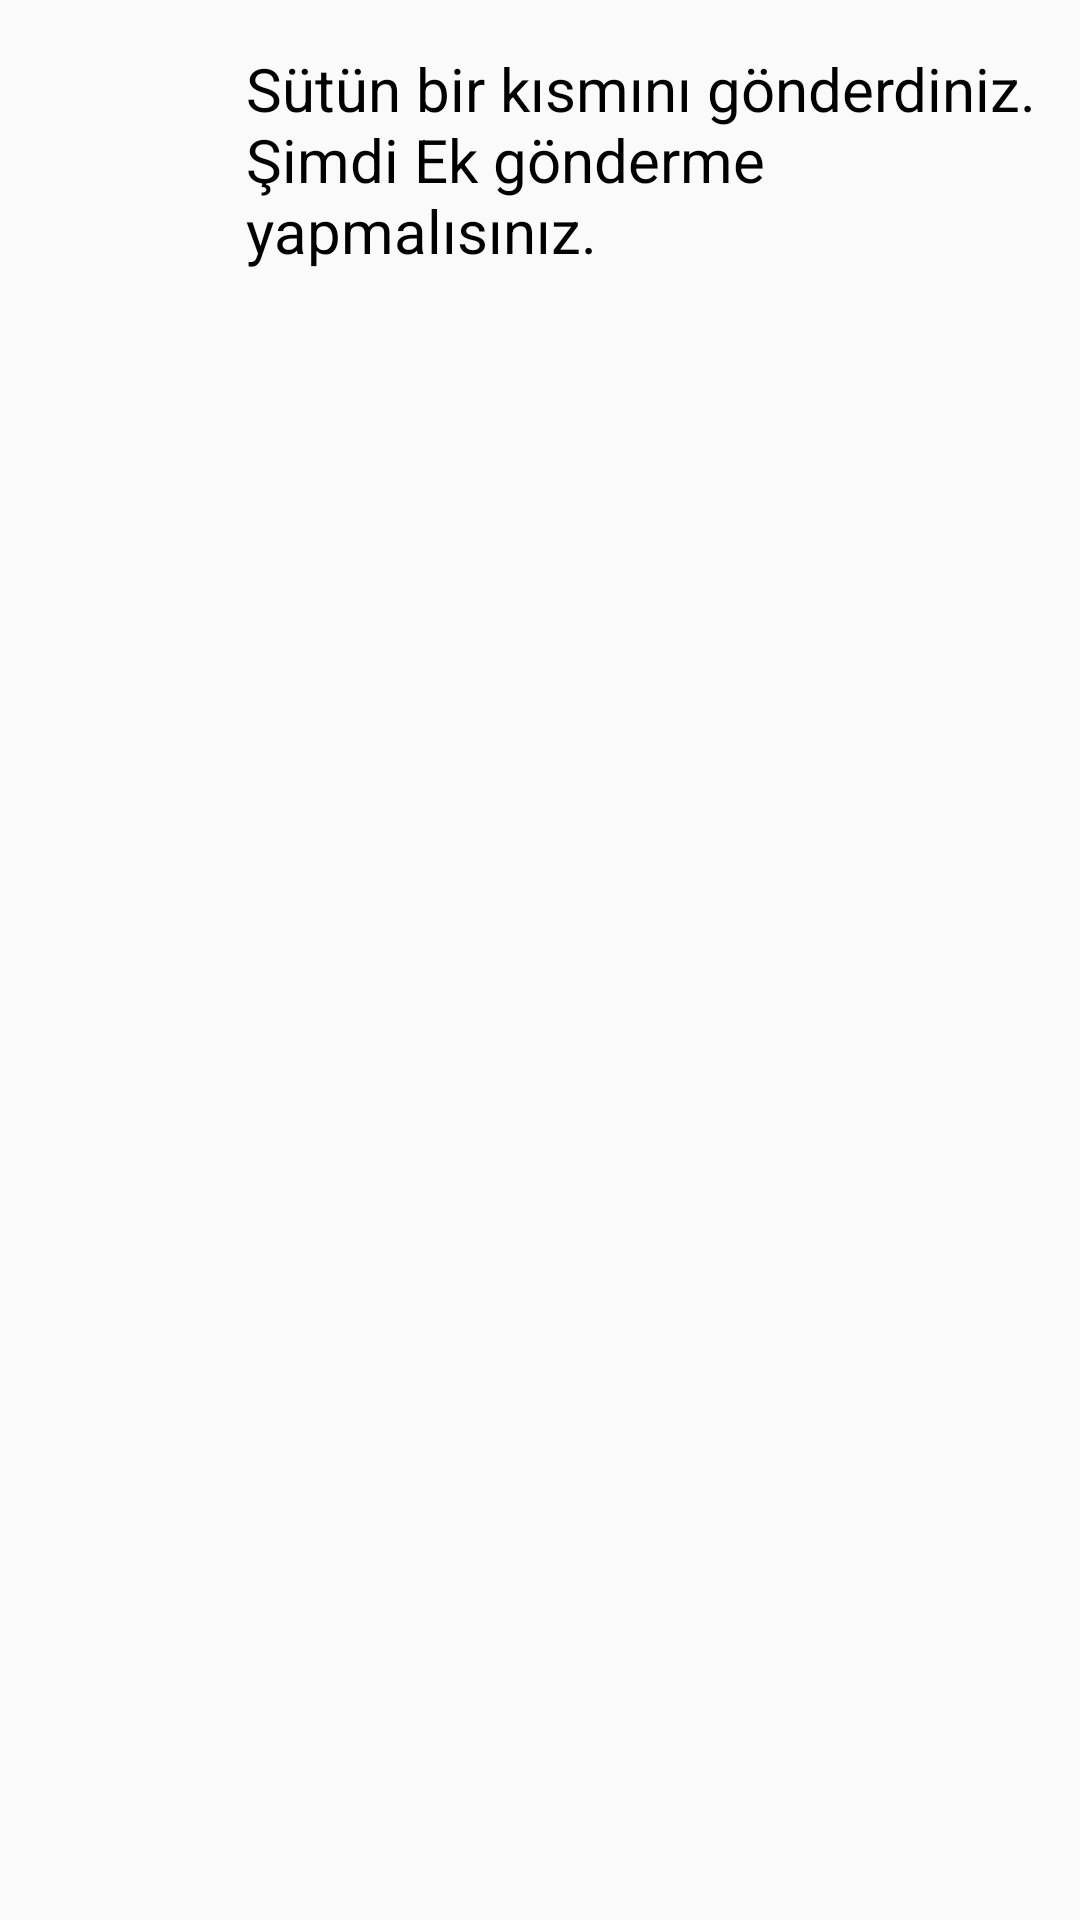

This screen was rendered from an Android layout file. Write that file and the resources it references.
<!-- AndroidManifest.xml: application theme AppTheme -->
<!-- res/layout/add_milk.xml -->
<?xml version="1.0" encoding="utf-8"?>
<LinearLayout xmlns:android="http://schemas.android.com/apk/res/android"
    xmlns:app="http://schemas.android.com/apk/res-auto"
    xmlns:tools="http://schemas.android.com/tools"
    android:id="@+id/linearLayout3"
    android:layout_width="wrap_content"
    android:layout_height="wrap_content"
    android:orientation="vertical">

    <LinearLayout
        android:layout_width="match_parent"
        android:layout_height="match_parent"
        android:layout_weight="1"
        android:orientation="horizontal">

        <ImageView
            android:id="@+id/imageView2"
            android:layout_width="62dp"
            android:layout_height="match_parent"
            android:layout_marginLeft="8dp"
            app:srcCompat="@drawable/saved" />

        <TextView
            android:id="@+id/addMore_tv"
            android:layout_width="wrap_content"
            android:layout_height="wrap_content"
            android:layout_marginLeft="12dp"
            android:layout_marginTop="16dp"
            android:layout_marginRight="12dp"
            android:text="@string/some_milk_sent_str"
            android:textColor="@android:color/background_dark"
            android:textSize="20sp" />
    </LinearLayout>

    <Button
        android:id="@+id/understood_button"
        android:layout_width="match_parent"
        android:layout_height="wrap_content"
        android:layout_marginTop="24dp"
        android:layout_weight="1"
        android:text="@string/understood_str" />

</LinearLayout>
<!-- resources referenced by this layout -->
<resources>
  <string name="some_milk_sent_str">Sütün bir kısmını gönderdiniz. Şimdi Ek gönderme yapmalısınız.</string>
  <style name="AppTheme" parent="Theme.AppCompat.Light.NoActionBar">
          
          <item name="colorPrimary">@color/colorPrimary</item>
          <item name="colorPrimaryDark">@color/colorPrimaryDark</item>
          <item name="colorAccent">@color/colorAccent</item>
          <item name="windowActionBar">false</item>
          <item name="windowNoTitle">true</item>
          <item name="android:windowFullscreen">true</item>
      </style>
  <!-- not gathered from this repository: default colours our renderer supplied (Android Studio template values) -->
  <color name="colorPrimary">#FF6200EE</color>
  <color name="colorPrimaryDark">#FF3700B3</color>
  <color name="colorAccent">#FF03DAC5</color>
</resources>
